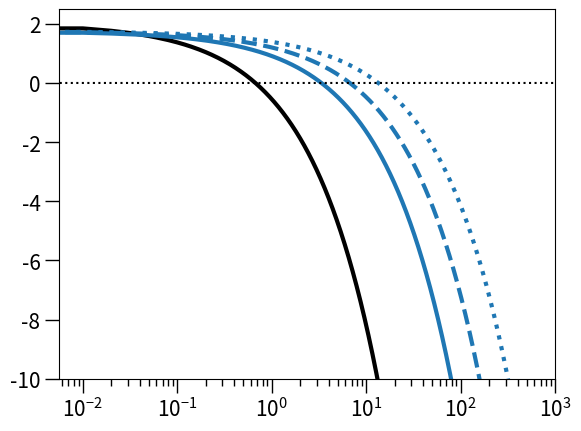

Source code (Python):
import numpy as np
import matplotlib.pyplot as plt

################################
################################ Parameter definitions
################################

################################ Logistic growth dynamics
bS = 2.5
bR = 2.25
dS = 0.5
dR = 0.5

gamma = 1.

K = 10000

N0 = (bS-dS)*K/gamma

################################ Antimicrobial response / Pharmacodynamics -- Ampicillin
c = np.arange(0,1000,0.01)

def a(c,X):
    if (X==0):
        psimax = bS-dS
        mic = 0.67
    if (X==1):
        psimax = bR-dR
        mic = 0.67*5
    psimin = np.log(10)*(-8.1)*24
    kappa = .61
    if (X==2):
        psimax = bR-dR
        mic = 0.67*10
    if (X==3):
        psimax = bR-dR
        mic = 0.67*20
    
    return((psimax-psimin)*(c/mic)**kappa / ((c/mic)**kappa -psimin/psimax))





plt.semilogx(c,bS-dS-a(c,0),color='black',linewidth=3)
plt.plot(c,bR-dR-a(c,1),color='C0',linewidth=3)
plt.plot(c,bR-dR-a(c,2),color='C0',linewidth=3,linestyle='dashed')
plt.plot(c,bR-dR-a(c,3),color='C0',linewidth=3,linestyle='dotted')
plt.plot(c,[0]*len(c),color='black',ls='dotted')
plt.tick_params(axis='both', which='major', labelsize=15, width=1, length=10)
plt.tick_params(axis='both', which='minor', labelsize=10, width=1, length=5)
plt.xlim((0,1000))
plt.ylim((-10,2.5))
plt.show()




